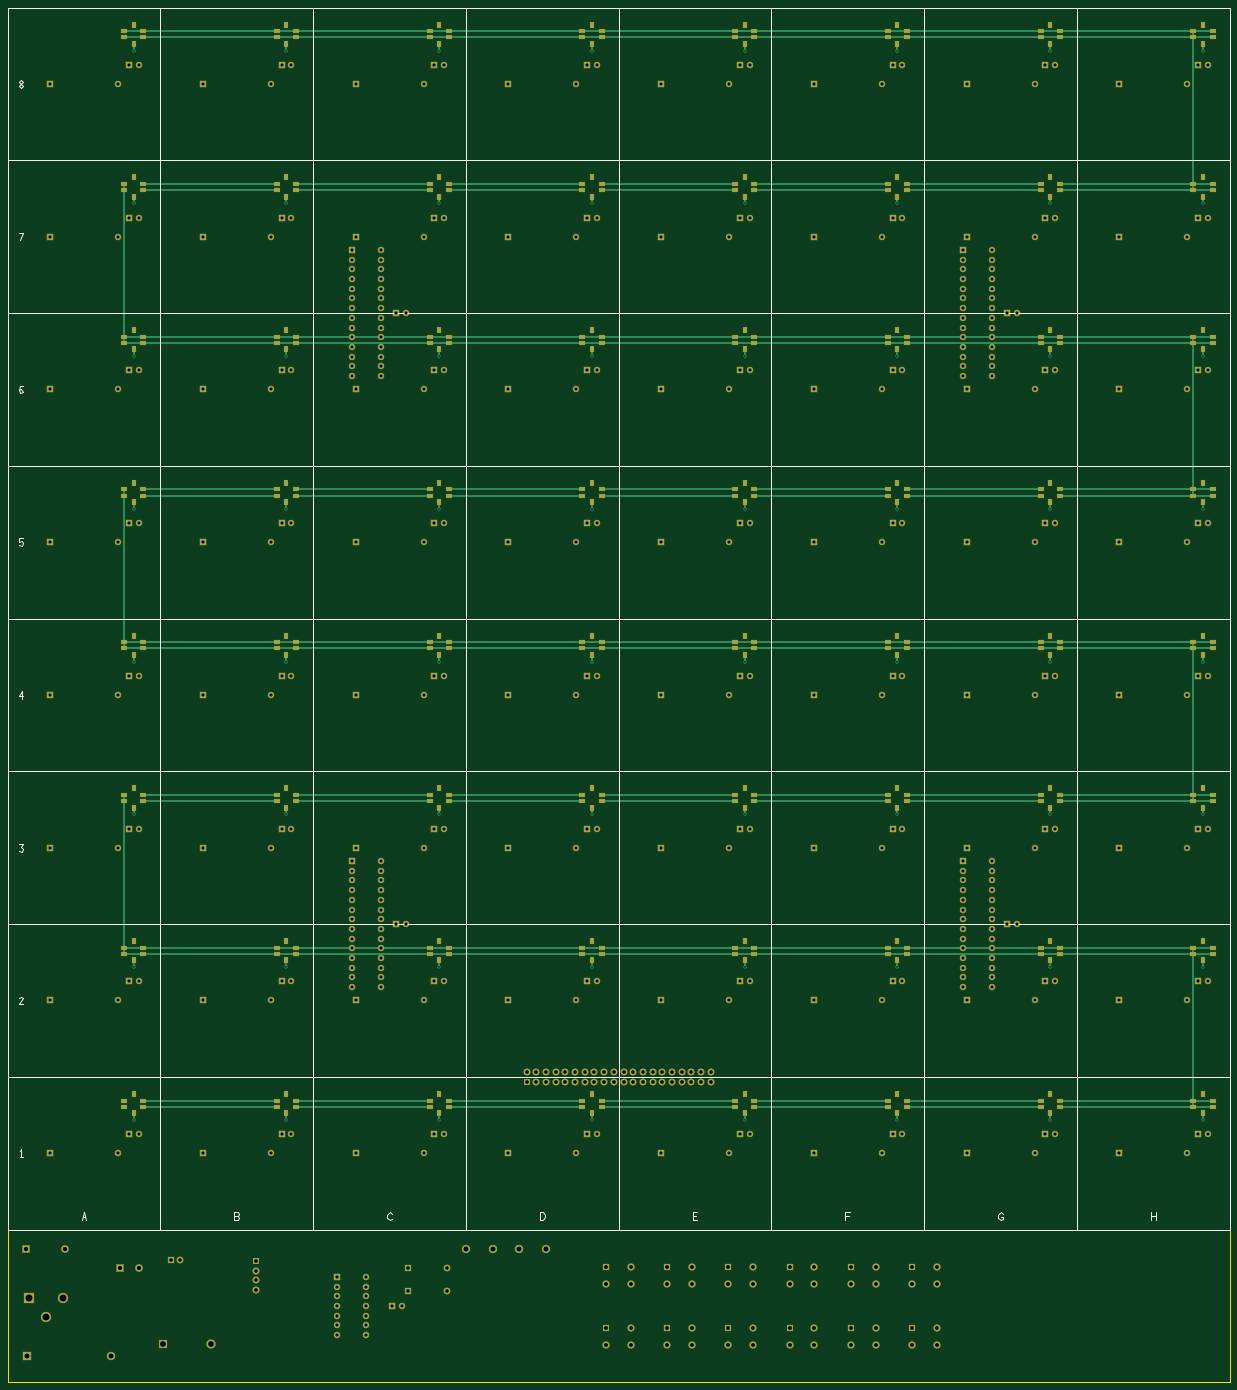
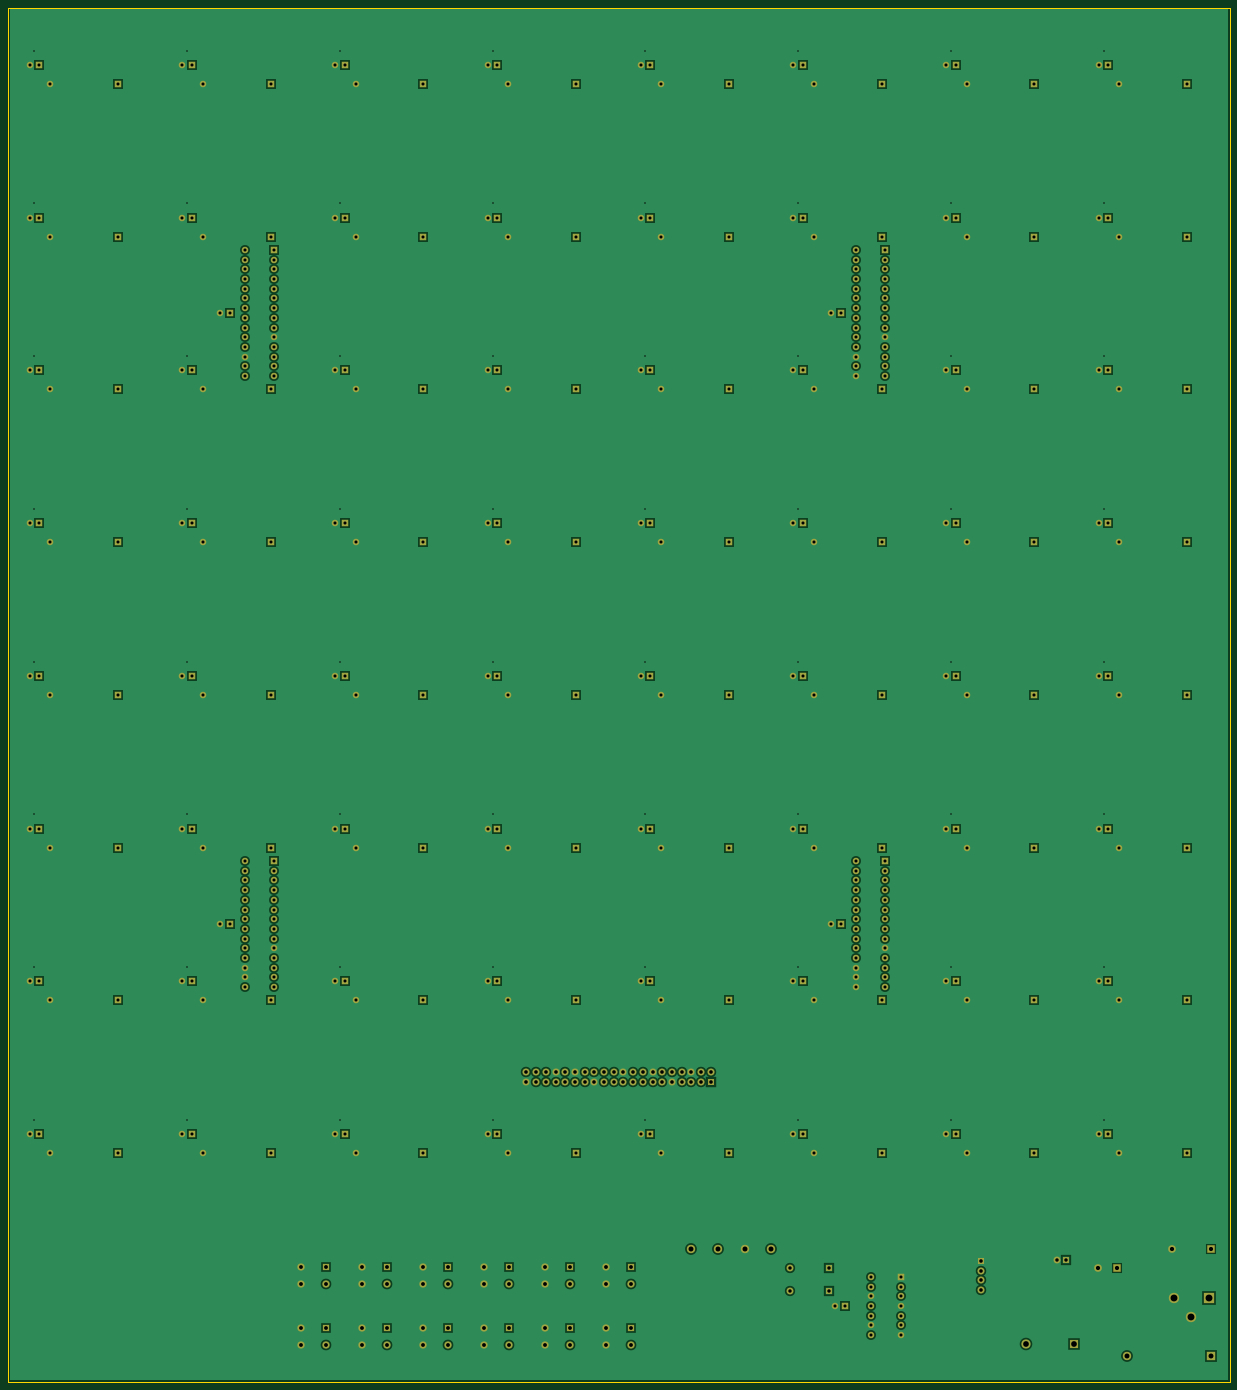
Circuit board: 9 layer files. Board 320.0 x 360.0 mm.
- bottom_copper: chess-board-B_Cu.gbr (31098 bytes)
- bottom_mask: chess-board-B_Mask.gbr (14575 bytes)
- paste: chess-board-B_Paste.gbr (86 bytes)
- outline: chess-board-Edge_Cuts.gbr (183 bytes)
- top_copper: chess-board-F_Cu.gbr (36339 bytes)
- top_mask: chess-board-F_Mask.gbr (24851 bytes)
- paste: chess-board-F_Paste.gbr (10362 bytes)
- top_silk: chess-board-F_SilkS.gbr (3392 bytes)
- drill: chess-board-PTH.drl (13340 bytes)

=== bottom_copper: chess-board-B_Cu.gbr (31098 bytes, source omitted) ===
=== bottom_mask: chess-board-B_Mask.gbr (14575 bytes, source omitted) ===
=== paste: chess-board-B_Paste.gbr (86 bytes, source withheld) ===
=== outline: chess-board-Edge_Cuts.gbr ===
G04 Gerber file generated by Gerbonara*
%MOMM*%
%FSLAX45Y45*%
%IPPOS*%
G75
%LPD*%
%ADD10C,0.15*%
D10*
X0Y0D02*
X032000000Y0D01*
X032000000Y036000000D01*
X0Y036000000D01*
X0Y0D01*
M02*
=== top_copper: chess-board-F_Cu.gbr (36339 bytes, source omitted) ===
=== top_mask: chess-board-F_Mask.gbr (24851 bytes, source omitted) ===
=== paste: chess-board-F_Paste.gbr (10362 bytes, source omitted) ===
=== top_silk: chess-board-F_SilkS.gbr ===
G04 Gerber file generated by Gerbonara*
%MOMM*%
%FSLAX45Y45*%
%IPPOS*%
G75
%LPD*%
%ADD10C,0.2*%
D10*
X0Y004000000D02*
X0Y036000000D01*
X0Y004000000D02*
X032000000Y004000000D01*
X004000000Y004000000D02*
X004000000Y036000000D01*
X0Y008000000D02*
X032000000Y008000000D01*
X008000000Y004000000D02*
X008000000Y036000000D01*
X0Y012000000D02*
X032000000Y012000000D01*
X012000000Y004000000D02*
X012000000Y036000000D01*
X0Y016000000D02*
X032000000Y016000000D01*
X016000000Y004000000D02*
X016000000Y036000000D01*
X0Y020000000D02*
X032000000Y020000000D01*
X020000000Y004000000D02*
X020000000Y036000000D01*
X0Y024000000D02*
X032000000Y024000000D01*
X024000000Y004000000D02*
X024000000Y036000000D01*
X0Y028000000D02*
X032000000Y028000000D01*
X028000000Y004000000D02*
X028000000Y036000000D01*
X0Y032000000D02*
X032000000Y032000000D01*
X032000000Y004000000D02*
X032000000Y036000000D01*
X0Y036000000D02*
X032000000Y036000000D01*
X001938000Y004250000D02*
X002000000Y004450000D01*
X002062000Y004250000D01*
X001965280Y004334000D02*
X002034720Y004334000D01*
X005938000Y004250000D02*
X005938000Y004450000D01*
X006024800Y004450000D01*
X006049600Y004410000D01*
X006024800Y004360000D01*
X005938000Y004360000D01*
X006024800Y004360000D02*
X006055800Y004310000D01*
X006024800Y004250000D01*
X005938000Y004250000D01*
X010062000Y004420000D02*
X010000000Y004450000D01*
X009938000Y004390000D01*
X009938000Y004310000D01*
X010000000Y004250000D01*
X010062000Y004280000D01*
X013938000Y004250000D02*
X013938000Y004450000D01*
X014012400Y004450000D01*
X014062000Y004370000D01*
X014062000Y004330000D01*
X014012400Y004250000D01*
X013938000Y004250000D01*
X018062000Y004450000D02*
X017938000Y004450000D01*
X017938000Y004250000D01*
X018062000Y004250000D01*
X017938000Y004350000D02*
X018031000Y004350000D01*
X022062000Y004450000D02*
X021938000Y004450000D01*
X021938000Y004250000D01*
X021938000Y004350000D02*
X022031000Y004350000D01*
X026062000Y004420000D02*
X026000000Y004450000D01*
X025938000Y004390000D01*
X025938000Y004310000D01*
X026000000Y004250000D01*
X026062000Y004290000D01*
X026062000Y004340000D01*
X026006200Y004340000D01*
X029938000Y004450000D02*
X029938000Y004250000D01*
X030062000Y004450000D02*
X030062000Y004250000D01*
X029938000Y004350000D02*
X030062000Y004350000D01*
X000319000Y006060000D02*
X000356200Y006100000D01*
X000356200Y005900000D01*
X000312800Y005900000D02*
X000399600Y005900000D01*
X000288000Y010070000D02*
X000337600Y010100000D01*
X000399600Y010060000D01*
X000288000Y009900000D01*
X000412000Y009900000D01*
X000288000Y014100000D02*
X000393400Y014100000D01*
X000337600Y014010000D01*
X000405800Y013970000D01*
X000374800Y013900000D01*
X000294200Y013910000D01*
X000381000Y017900000D02*
X000381000Y018100000D01*
X000288000Y017960000D01*
X000412000Y017960000D01*
X000412000Y022100000D02*
X000300400Y022100000D01*
X000288000Y022010000D01*
X000362400Y022020000D01*
X000405800Y021970000D01*
X000362400Y021900000D01*
X000288000Y021920000D01*
X000399600Y026080000D02*
X000331400Y026100000D01*
X000288000Y025980000D01*
X000331400Y025900000D01*
X000399600Y025940000D01*
X000356200Y026000000D01*
X000288000Y025980000D01*
X000288000Y030100000D02*
X000412000Y030100000D01*
X000331400Y029900000D01*
X000350000Y034010000D02*
X000300400Y034050000D01*
X000350000Y034100000D01*
X000399600Y034050000D01*
X000350000Y034010000D01*
X000294200Y033956000D01*
X000350000Y033900000D01*
X000405800Y033956000D01*
X000350000Y034010000D01*
M02*
=== drill: chess-board-PTH.drl (13340 bytes, source omitted) ===
